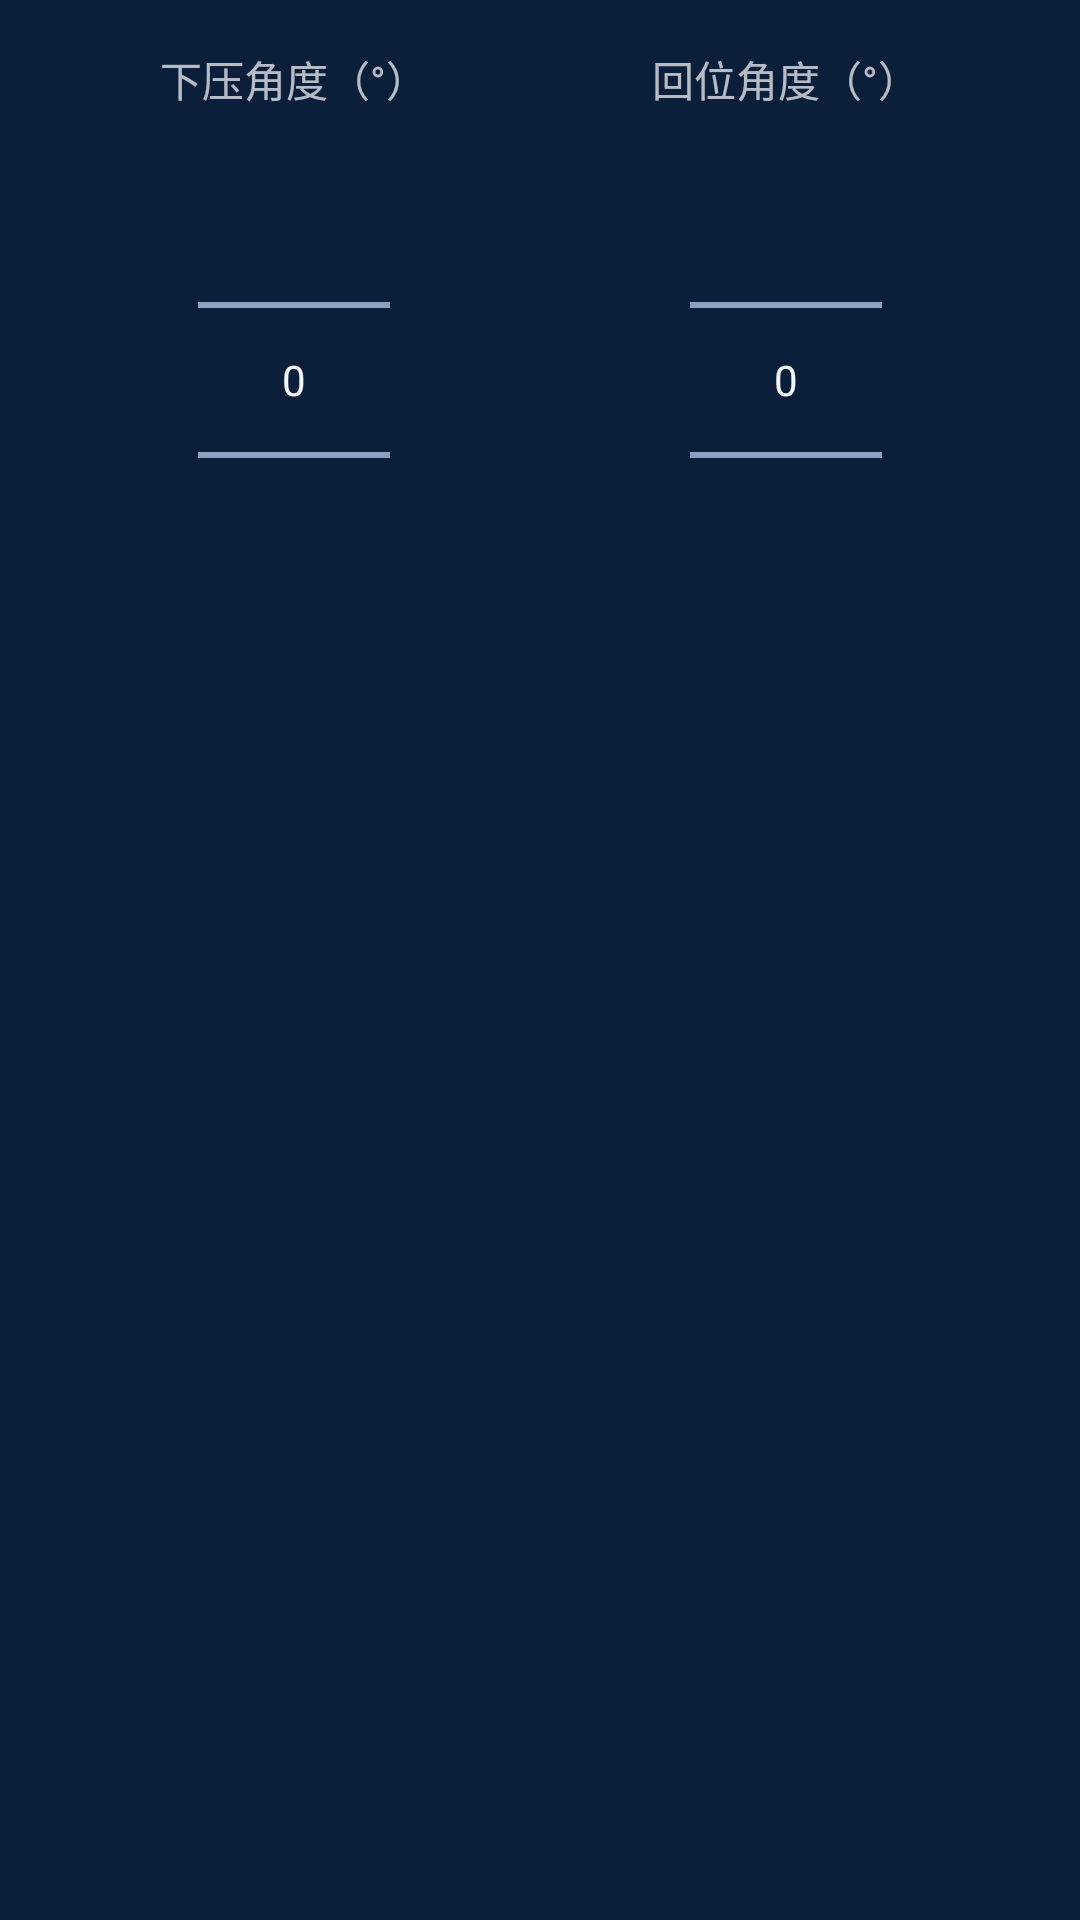

Produce the Android XML layout that renders to this screen, including the resource entries it uses.
<!-- AndroidManifest.xml: application theme PcPowerTheme -->
<!-- res/layout/dialog_press_angles.xml -->
<?xml version="1.0" encoding="utf-8"?>
<LinearLayout xmlns:android="http://schemas.android.com/apk/res/android"
    android:layout_width="match_parent"
    android:layout_height="wrap_content"
    android:baselineAligned="false"
    android:orientation="horizontal"
    android:padding="16dp">

    <LinearLayout
        android:layout_width="0dp"
        android:layout_height="wrap_content"
        android:layout_weight="1"
        android:gravity="center_horizontal"
        android:orientation="vertical">

        <TextView
            android:layout_width="wrap_content"
            android:layout_height="wrap_content"
            android:labelFor="@+id/picker_press_angle"
            android:text="@string/press_angle_label" />

        <NumberPicker
            android:id="@id/picker_press_angle"
            android:layout_width="wrap_content"
            android:layout_height="wrap_content" />
    </LinearLayout>

    <LinearLayout
        android:layout_width="0dp"
        android:layout_height="wrap_content"
        android:layout_weight="1"
        android:gravity="center_horizontal"
        android:orientation="vertical">

        <TextView
            android:layout_width="wrap_content"
            android:layout_height="wrap_content"
            android:labelFor="@+id/picker_return_angle"
            android:text="@string/return_angle_label" />

        <NumberPicker
            android:id="@id/picker_return_angle"
            android:layout_width="wrap_content"
            android:layout_height="wrap_content" />
    </LinearLayout>
</LinearLayout>
<!-- resources referenced by this layout -->
<resources>
  <string name="press_angle_label">下压角度（°）</string>
  <string name="return_angle_label">回位角度（°）</string>
  <style name="PcPowerTheme" parent="android:Theme.Material.NoActionBar">
          <item name="android:colorPrimary">@color/accent</item>
          <item name="android:colorPrimaryDark">@color/background</item>
          <item name="android:colorAccent">@color/accent</item>
          <item name="android:windowBackground">@color/background</item>
          <item name="android:statusBarColor">@color/background</item>
          <item name="android:navigationBarColor">@color/background</item>
          <item name="android:textColorPrimary">@color/text_primary</item>
          <item name="android:textColorSecondary">@color/text_secondary</item>
          <item name="android:textColorHint">@color/text_secondary</item>
      </style>
  <color name="accent">#1E88FF</color>
  <color name="background">#0B1F3A</color>
  <color name="text_primary">#F2F7FF</color>
  <color name="text_secondary">#9FB4D6</color>
</resources>
